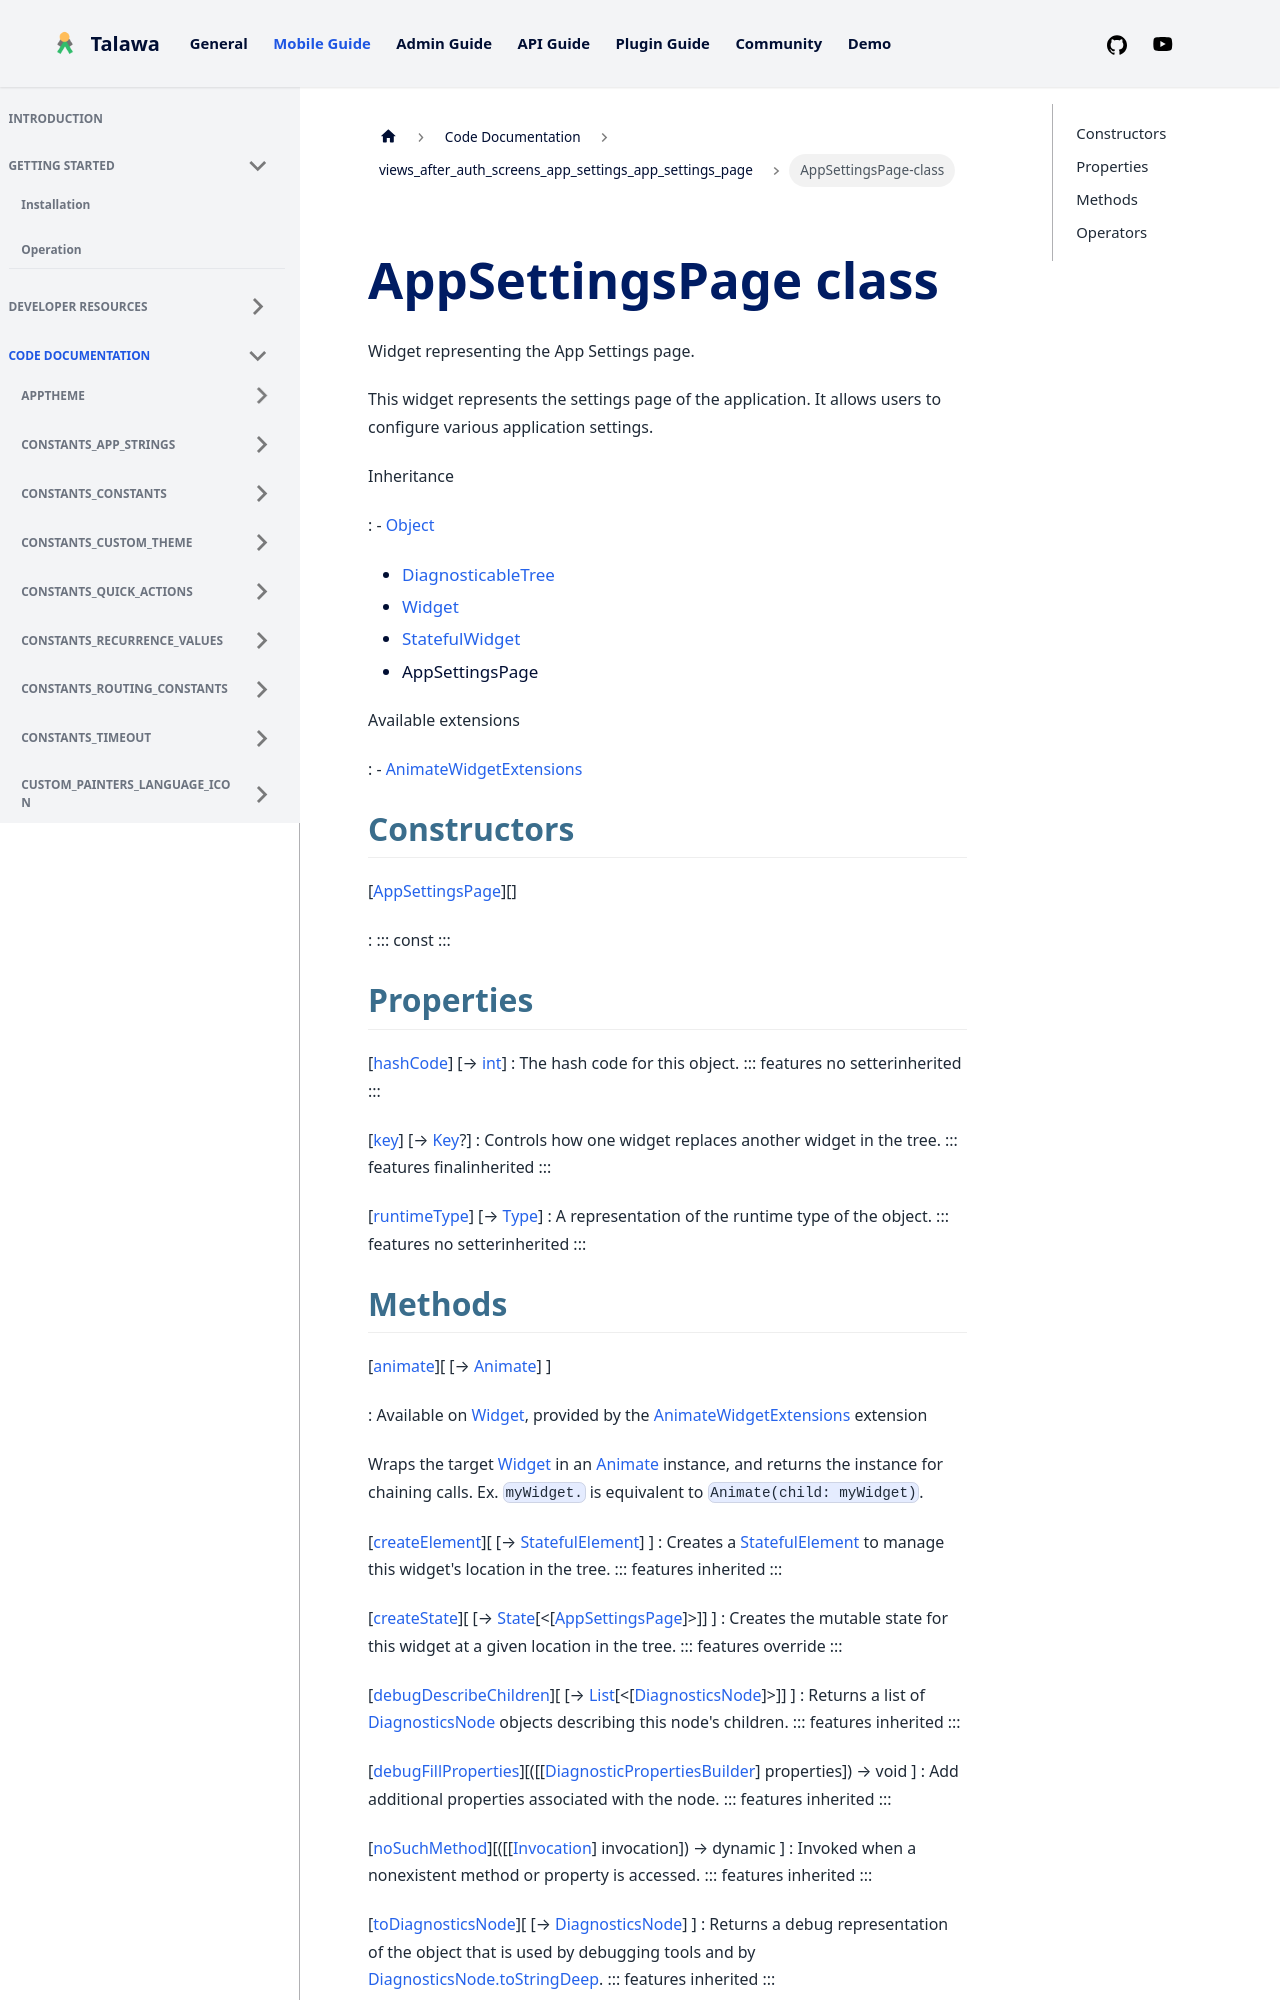

repository: PalisadoesFoundation/talawa · page: docs/auto-docs/views_after_auth_screens_app_settings_app_settings_page/AppSettingsPage-class/index.html · generator: docusaurus


<div>

# AppSettingsPage class

</div>


Widget representing the App Settings page.

This widget represents the settings page of the application. It allows
users to configure various application settings.




Inheritance

:   -   [Object](https://api.flutter.dev/flutter/dart-core/Object-class.html)
    -   [DiagnosticableTree](https://api.flutter.dev/flutter/foundation/DiagnosticableTree-class.html)
    -   [Widget](https://api.flutter.dev/flutter/widgets/Widget-class.html)
    -   [StatefulWidget](https://api.flutter.dev/flutter/widgets/StatefulWidget-class.html)
    -   AppSettingsPage

Available extensions

:   -   [AnimateWidgetExtensions](https://pub.dev/documentation/flutter_animate/4.5.0/flutter_animate/AnimateWidgetExtensions.html)



## Constructors

[[AppSettingsPage](../views_after_auth_screens_app_settings_app_settings_page/AppSettingsPage/AppSettingsPage.md)][]

:   ::: 
    const
    :::



## Properties

[[hashCode](https://api.flutter.dev/flutter/widgets/Widget/hashCode.html)] [→ [int](https://api.flutter.dev/flutter/dart-core/int-class.html)]
:   The hash code for this object.
    ::: features
    no setterinherited
    :::

[[key](https://api.flutter.dev/flutter/widgets/Widget/key.html)] [→ [Key](https://api.flutter.dev/flutter/foundation/Key-class.html)?]
:   Controls how one widget replaces another widget in the tree.
    ::: features
    finalinherited
    :::

[[runtimeType](https://api.flutter.dev/flutter/dart-core/Object/runtimeType.html)] [→ [Type](https://api.flutter.dev/flutter/dart-core/Type-class.html)]
:   A representation of the runtime type of the object.
    ::: features
    no setterinherited
    :::
